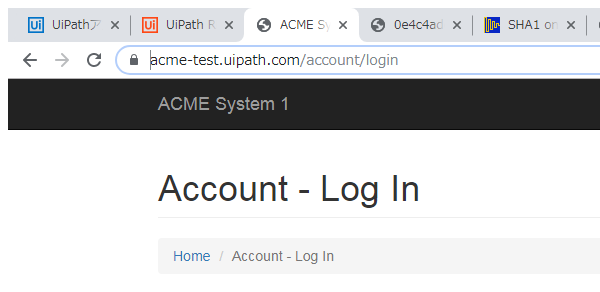
Workflow: LoginACMESystem

Step 1: 附加浏览器 'chrome.exe ACME' in window 'ACME System 1 - Account - Log In' (chrome.exe)

Step 2: type [Username] into the text box 'email' (no picture)

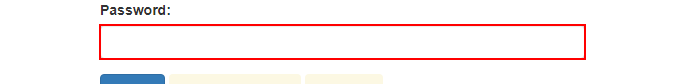
Step 3: type a value into the text box 'password'
